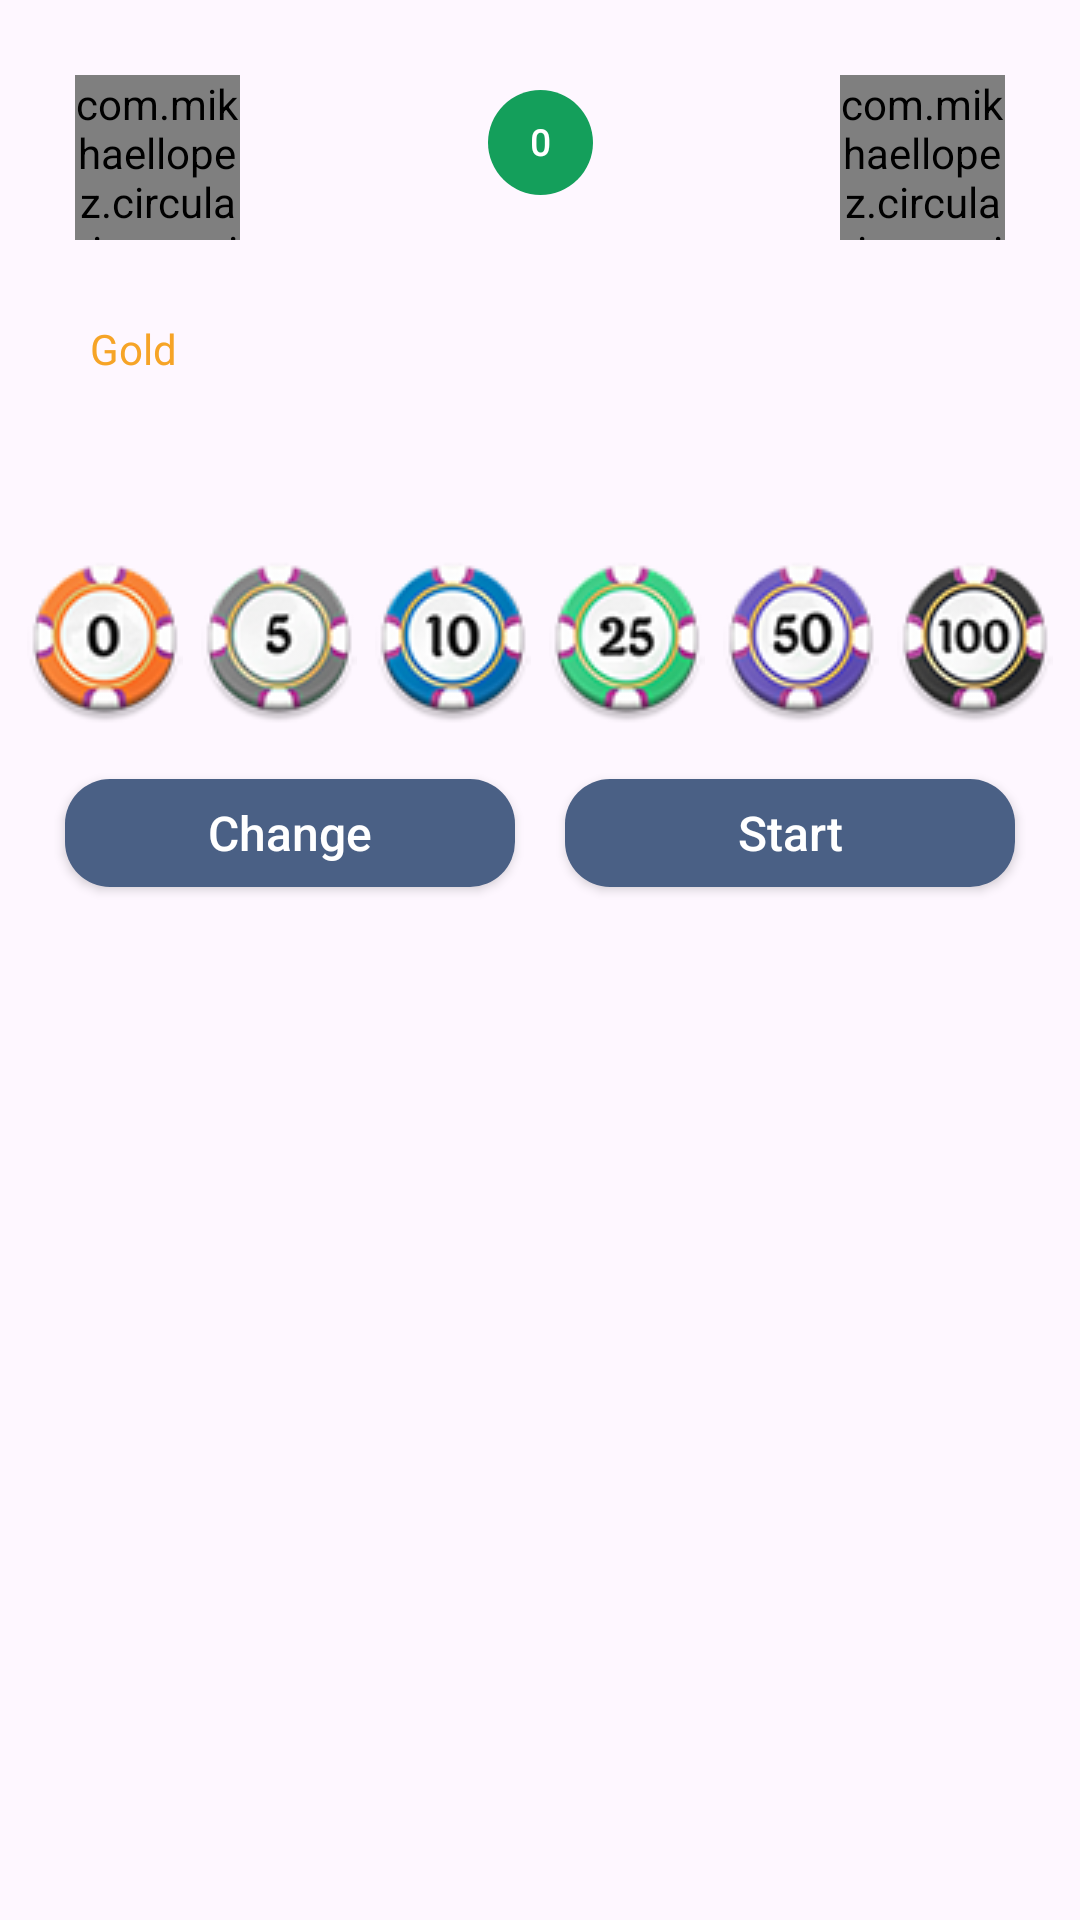

Android layout source for this screen:
<!-- AndroidManifest.xml: application theme Theme.Lotto -->
<!-- res/layout/fragment_game_board.xml -->
<?xml version="1.0" encoding="utf-8"?>
<androidx.constraintlayout.widget.ConstraintLayout xmlns:android="http://schemas.android.com/apk/res/android"
    xmlns:app="http://schemas.android.com/apk/res-auto"
    xmlns:tools="http://schemas.android.com/tools"
    android:layout_width="match_parent"
    android:layout_height="match_parent"
    android:keepScreenOn="true"
    tools:context=".main.presentation.fragments.GameBoardFragment">

    <androidx.constraintlayout.widget.Guideline
        android:id="@+id/leftGuide"
        android:layout_width="wrap_content"
        android:layout_height="wrap_content"
        android:orientation="vertical"
        app:layout_constraintGuide_begin="5dp"
        app:layout_constraintStart_toStartOf="parent" />

    <androidx.constraintlayout.widget.Guideline
        android:id="@+id/rightGuide"
        android:layout_width="wrap_content"
        android:layout_height="wrap_content"
        android:orientation="vertical"
        app:layout_constraintEnd_toEndOf="parent"
        app:layout_constraintGuide_end="5dp" />

    <com.mikhaellopez.circularimageview.CircularImageView
        android:id="@+id/iv_player"
        android:layout_width="55dp"
        android:layout_height="55dp"
        android:layout_margin="25dp"
        android:src="@drawable/avatar_1"
        app:civ_border_width="3dp"
        app:layout_constraintStart_toStartOf="parent"
        app:layout_constraintTop_toTopOf="parent" />

    <TextView
        android:id="@+id/tv_playerOneName"
        android:layout_width="wrap_content"
        android:layout_height="wrap_content"
        android:layout_margin="5dp"
        android:gravity="center"
        android:textColor="@color/black"
        android:textSize="16sp"
        app:layout_constraintStart_toStartOf="@+id/iv_player"
        app:layout_constraintTop_toBottomOf="@+id/iv_player"
        tools:text="Player" />

    <TextView
        android:id="@+id/tv_playerOneScore"
        android:layout_width="wrap_content"
        android:layout_height="wrap_content"
        android:gravity="center"
        android:text="@string/gold"
        android:textColor="@color/text_color_gold"
        android:textSize="14sp"
        app:layout_constraintStart_toStartOf="@+id/tv_playerOneName"
        app:layout_constraintTop_toBottomOf="@+id/tv_playerOneName" />

    <androidx.appcompat.widget.AppCompatButton
        android:id="@+id/btn_pause"
        android:layout_width="32dp"
        android:layout_height="32dp"
        android:background="@drawable/baseline_pause"
        android:padding="10dp"
        android:layout_marginTop="5dp"
        android:visibility="invisible"
        app:layout_constraintEnd_toStartOf="@+id/iv_opponent"
        app:layout_constraintStart_toEndOf="@+id/iv_player"
        app:layout_constraintTop_toTopOf="@+id/iv_player"
        tools:visibility="visible" />

    <TextView
        android:id="@+id/betText"
        android:layout_width="wrap_content"
        android:layout_height="wrap_content"
        android:background="@drawable/points_background_blue"
        android:fontFamily="@font/bpg"
        android:text="@string/o"
        android:layout_marginTop="5dp"
        android:textAlignment="center"
        android:textColor="#FFFFFF"
        android:textSize="12sp"
        android:textStyle="bold"
        app:layout_constraintEnd_toStartOf="@+id/iv_opponent"
        app:layout_constraintStart_toEndOf="@+id/iv_player"
        app:layout_constraintTop_toTopOf="@+id/iv_player" />

    <LinearLayout
        android:id="@+id/ll_drawChips"
        android:layout_width="200dp"
        android:layout_height="90dp"
        android:orientation="horizontal"
        android:layout_marginTop="5dp"
        app:layout_constraintEnd_toStartOf="@+id/iv_opponent"
        app:layout_constraintStart_toEndOf="@+id/iv_player"
        app:layout_constraintTop_toBottomOf="@+id/iv_player" />

    <com.mikhaellopez.circularimageview.CircularImageView
        android:id="@+id/iv_opponent"
        android:layout_width="55dp"
        android:layout_height="55dp"
        android:layout_margin="25dp"
        android:src="@drawable/avatar_2"
        app:civ_border_width="3dp"
        app:layout_constraintEnd_toEndOf="parent"
        app:layout_constraintTop_toTopOf="parent" />

    <TextView
        android:id="@+id/tv_playerTwoName"
        android:layout_width="wrap_content"
        android:layout_height="wrap_content"
        android:layout_margin="5dp"
        android:gravity="center"
        android:textColor="@color/black"
        android:textSize="16sp"
        app:layout_constraintEnd_toEndOf="@+id/iv_opponent"
        app:layout_constraintTop_toBottomOf="@+id/iv_opponent"
        tools:text="Opponent" />

    <LinearLayout
        android:id="@+id/ll_stones"
        android:layout_width="0dp"
        android:layout_height="wrap_content"
        android:layout_marginTop="20dp"
        android:animateLayoutChanges="true"
        android:gravity="center|start"
        android:orientation="horizontal"
        app:layout_constraintEnd_toStartOf="@id/rightGuide"
        app:layout_constraintStart_toEndOf="@id/leftGuide"
        app:layout_constraintTop_toBottomOf="@+id/tv_playerOneScore" />

    <LinearLayout
        android:id="@+id/ll_cards"
        android:layout_width="0dp"
        android:layout_height="wrap_content"
        android:layout_marginTop="20dp"
        android:gravity="center"
        android:orientation="vertical"
        app:layout_constraintEnd_toStartOf="@id/rightGuide"
        app:layout_constraintStart_toEndOf="@id/leftGuide"
        app:layout_constraintTop_toBottomOf="@id/ll_stones" />

    <LinearLayout
        android:id="@+id/ll_chips"
        android:layout_width="match_parent"
        android:layout_height="wrap_content"
        android:layout_marginTop="15dp"
        android:gravity="center"
        android:orientation="horizontal"
        app:layout_constraintEnd_toStartOf="@+id/btn_start"
        app:layout_constraintStart_toEndOf="@id/leftGuide"
        app:layout_constraintTop_toBottomOf="@+id/ll_cards">

        <ImageButton
            android:id="@+id/chip0"
            android:layout_width="wrap_content"
            android:layout_height="wrap_content"
            android:layout_margin="3dp"
            android:background="@null"
            android:contentDescription="@string/chip"
            android:scaleType="center"
            app:srcCompat="@drawable/chip1" />

        <ImageButton
            android:id="@+id/chip5"
            android:layout_width="wrap_content"
            android:layout_height="wrap_content"
            android:layout_margin="3dp"
            android:background="@null"
            android:contentDescription="@string/chip"
            android:scaleType="center"
            app:srcCompat="@drawable/chip5" />

        <ImageButton
            android:id="@+id/chip10"
            android:layout_width="wrap_content"
            android:layout_height="wrap_content"
            android:layout_margin="3dp"
            android:background="@null"
            android:contentDescription="@string/chip"
            android:scaleType="center"
            app:srcCompat="@drawable/chip10" />

        <ImageButton
            android:id="@+id/chip25"
            android:layout_width="wrap_content"
            android:layout_height="wrap_content"
            android:layout_margin="3dp"
            android:background="@null"
            android:contentDescription="@string/chip"
            android:scaleType="center"
            app:srcCompat="@drawable/chip25" />

        <ImageButton
            android:id="@+id/chip50"
            android:layout_width="wrap_content"
            android:layout_height="wrap_content"
            android:layout_margin="3dp"
            android:background="@null"
            android:contentDescription="@string/chip"
            android:scaleType="center"
            app:srcCompat="@drawable/chip50" />

        <ImageButton
            android:id="@+id/chip100"
            android:layout_width="wrap_content"
            android:layout_height="wrap_content"
            android:layout_margin="3dp"
            android:background="@null"
            android:contentDescription="@string/chip"
            android:scaleType="center"
            app:srcCompat="@drawable/chip100" />

    </LinearLayout>

    <androidx.appcompat.widget.AppCompatButton
        android:id="@+id/btn_change"
        android:layout_width="150dp"
        android:layout_height="36dp"
        android:layout_marginTop="15dp"
        android:background="@drawable/rounded_button_blue"
        android:elevation="1dp"
        android:text="@string/change"
        android:textAllCaps="false"
        android:textColor="@color/white"
        android:textSize="16sp"
        app:layout_constraintEnd_toStartOf="@+id/btn_start"
        app:layout_constraintStart_toEndOf="@id/leftGuide"
        app:layout_constraintTop_toBottomOf="@+id/ll_chips" />

    <androidx.appcompat.widget.AppCompatButton
        android:id="@+id/btn_start"
        android:layout_width="150dp"
        android:layout_height="36dp"
        android:layout_marginTop="15dp"
        android:background="@drawable/rounded_button_blue"
        android:elevation="1dp"
        android:text="@string/start"
        android:textAllCaps="false"
        android:textColor="@color/white"
        android:textSize="16sp"
        app:layout_constraintEnd_toStartOf="@id/rightGuide"
        app:layout_constraintStart_toEndOf="@+id/btn_change"
        app:layout_constraintTop_toBottomOf="@+id/ll_chips" />

</androidx.constraintlayout.widget.ConstraintLayout>
<!-- resources referenced by this layout -->
<resources>
  <color name="black">#FF000000</color>
  <color name="text_color_gold">#F6A427</color>
  <color name="white">#FFFFFFFF</color>
  <!-- drawable avatar_1: png bitmap (drawable, 14865 bytes) -->
  <!-- drawable avatar_2: png bitmap (drawable, 20393 bytes) -->
  <!-- drawable chip1: png bitmap (drawable, 6047 bytes) -->
  <!-- drawable chip10: png bitmap (drawable, 6325 bytes) -->
  <!-- drawable chip100: png bitmap (drawable, 6495 bytes) -->
  <!-- drawable chip25: png bitmap (drawable, 6503 bytes) -->
  <!-- drawable chip5: png bitmap (drawable, 6336 bytes) -->
  <!-- drawable chip50: png bitmap (drawable, 6600 bytes) -->
  <!-- drawable points_background_blue (drawable) -->
  <layer-list xmlns:android="http://schemas.android.com/apk/res/android">
      
      <item>
          <shape android:shape="oval">
              <solid android:color="#149F5B" />
              <size
                  android:width="35dp"
                  android:height="35dp" />
              <padding
                  android:bottom="0dp"
                  android:left="5dp"
                  android:right="5dp"
                  android:top="9dp" />
          </shape>
      </item>
  
  </layer-list>
  <!-- drawable rounded_button_blue (drawable) -->
  <?xml version="1.0" encoding="utf-8"?>
  
  <shape xmlns:android="http://schemas.android.com/apk/res/android"
      android:padding="10dp"
      android:shape="rectangle">
      <solid android:color="#4A6085" />
      <corners
          android:bottomLeftRadius="15dp"
          android:bottomRightRadius="15dp"
          android:topLeftRadius="15dp"
          android:topRightRadius="15dp" />
  </shape>
  <string name="change">Change</string>
  <string name="chip">Chip</string>
  <string name="gold">Gold</string>
  <string name="o">0</string>
  <string name="start">Start</string>
  <style name="Theme.Lotto" parent="Base.Theme.Lotto" />
  <style name="Base.Theme.Lotto" parent="Theme.Material3.DayNight.NoActionBar">
  
          <item name="bottomSheetDialogTheme">@style/AppBottomSheetDialogTheme</item>
  
          <item name="android:statusBarColor">?attr/colorPrimaryVariant</item>
          
          <item name="android:windowNoTitle">true</item>
          <item name="android:windowActionBar">false</item>
          <item name="android:windowFullscreen">true</item>
          <item name="android:windowContentOverlay">@null</item>
  
          
          <item name="android:navigationBarColor">@android:color/transparent</item>
  
          
          <item name="android:forceDarkAllowed" tools:targetApi="q">false</item>
  
      </style>
  <style name="AppBottomSheetDialogTheme" parent="Theme.Design.Light.BottomSheetDialog">
          <item name="bottomSheetStyle">@style/AppModalStyle</item>
      </style>
  <style name="AppModalStyle" parent="Widget.Design.BottomSheet.Modal">
          <item name="android:background">@drawable/bottom_dialog_background</item>
      </style>
</resources>
